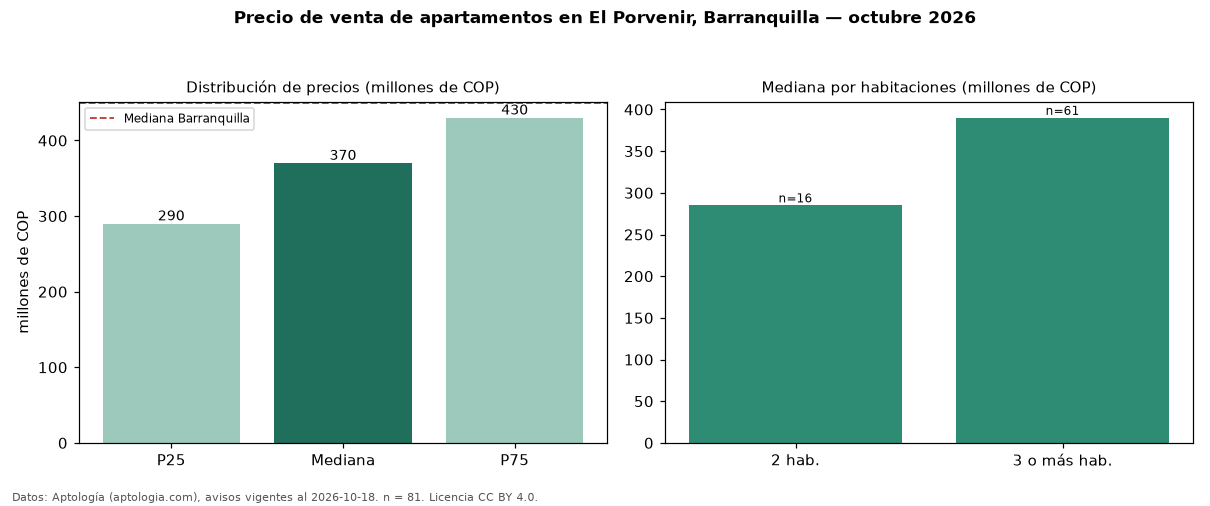

Source data for this figure (header and first rows):
seccion, metrica, valor, moneda, n
precio, p25, 290000000, COP, 81
precio, mediana, 370000000, COP, 81
precio, p75, 430000000, COP, 81
precio, minimo, 175000000, COP, 81
precio, maximo, 3500000000, COP, 81
m2, mediana_precio_m2, 3695652, COP, 75
m2, area_mediana_m2, 100.0, m2, 75
admin, mediana_admin_mes, 451500, COP, 56
banos, mediana_banos, 2.0, , 
parqueadero, pct_con_parqueadero, 95.9, %, 73
estrato, estrato_mas_frecuente, 4, , 80
habitaciones, 2, 285000000, COP, 16
habitaciones, 3+, 390000000, COP, 61
ciudad, mediana_ciudad_referencia, 450000000, COP, 
ciudad, mediana_m2_ciudad, 4531707, COP, 
fuente, fecha_datos, 2026-10-18, , 
fuente, atribucion, https://www.aptologia.com/venta/barranqu…, , 
fuente, licencia, CC BY 4.0, , 
